Run: headless pygame with SDL's dummy video driver; simulated clock (each Clock.tick advances the game by its frame time, no real sleeping); random seed 0; keys injected as events and as key.get_pressed() state; no mouse input.
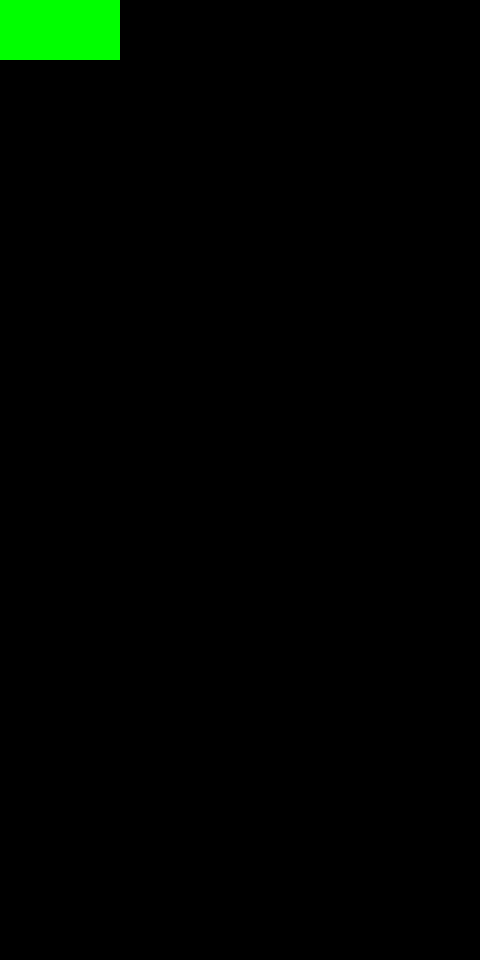
Frame 1 of 4 · flips 1–60 · no input
Frame 2 of 4 · flips 61–180 · tapped SPACE, RETURN · held RIGHT (→), D · screen unchanged from frame 1, image omitted
Frame 3 of 4 · flips 181–300 · held DOWN (↓), S · screen unchanged from frame 2, image omitted
Frame 4 of 4 · flips 301–420 · held LEFT (←), A, UP (↑), W · screen unchanged from frame 3, image omitted

The pygame program that drew these frames:

import pygame

SCREEN_WIDTH = 480
SCREEN_HEIGHT = 960
TILE_WIDTH = SCREEN_WIDTH // 4
TILE_HEIGHT = TILE_WIDTH // 2

pygame.init()
screen = pygame.display.set_mode((SCREEN_WIDTH, SCREEN_HEIGHT))
clock = pygame.time.Clock()
running = True

while running:
    for event in pygame.event.get():
        if event.type == pygame.QUIT:
            running = False

    screen.fill('black')

    pygame.draw.rect(screen, (0, 255, 0), (0, 0, TILE_WIDTH, TILE_HEIGHT))

    pygame.display.flip()
    dt = clock.tick(60) / 1000

pygame.quit()
